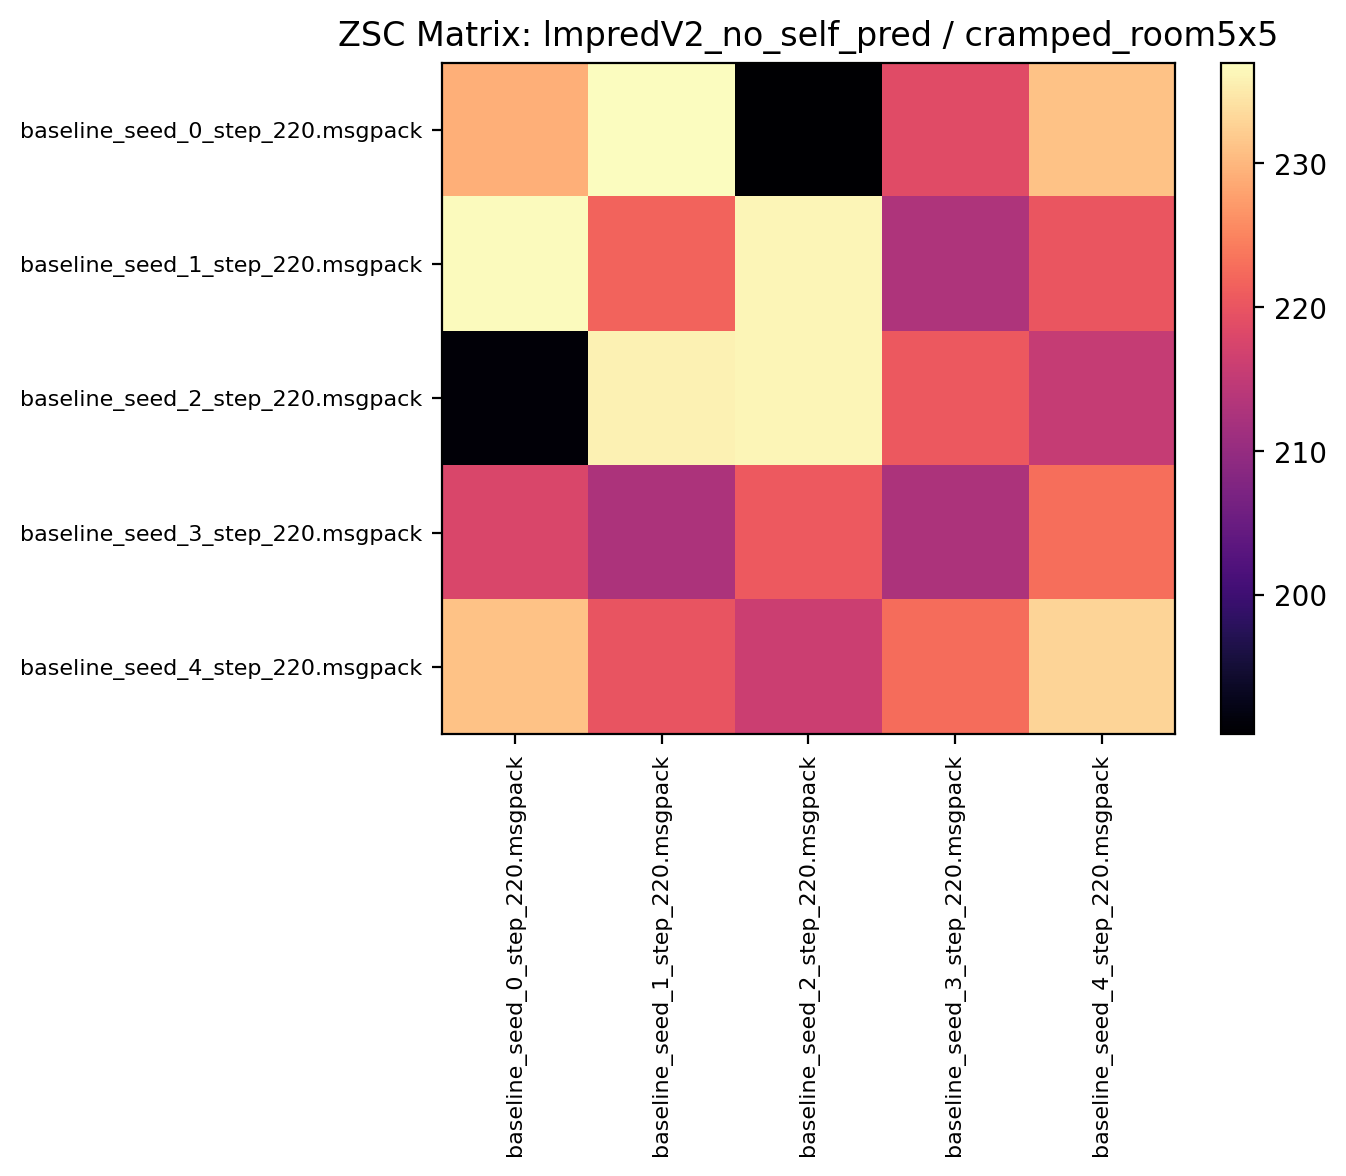

The file beside this chart, header and first rows:
229.187500, 237.004684, 190.359375, 218.623428, 231.135925
236.7, 221.8, 236.2, 212.8, 220.1
191.1, 235.8, 236.2, 220.5, 215.4
217.7, 212.8, 220.8, 212.7, 222.8
231.1, 219.9, 216.2, 222.6, 232.9
